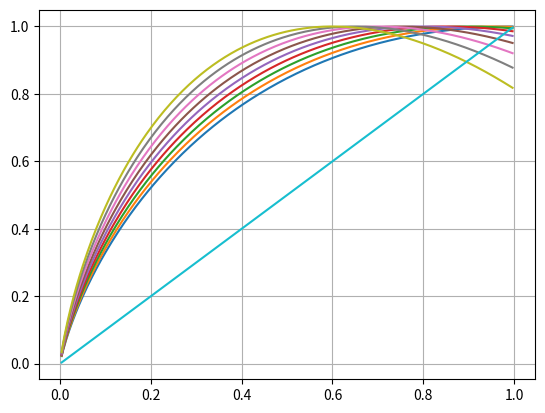

Here is the Python script that generated this plot:
import math
import numpy as np
import matplotlib.pyplot as plt

N = 300

x = np.arange(1.0, N, 1.0)

m = 200.0

# Pstar = [1.0, 0.9, 0.8, 0.7, 0.6, 0.5, 0.4, 0.3, 0.2]
Pstar = [1.0, 0.95, 0.9, 0.85, 0.8, 0.75, 0.7, 0.65, 0.6]

# Pstar = [0.735]

P = np.zeros((len(Pstar), N - 1))

index = 0
for prob in Pstar:
    P[index] = x / 300 * np.log(prob * math.e * 300 / x) / prob
    index = index + 1

for p in P:
    plt.plot(x/300, p, label = p)

plt.plot(x/300, x/300, label = p)
plt.grid(True)
plt.show()
